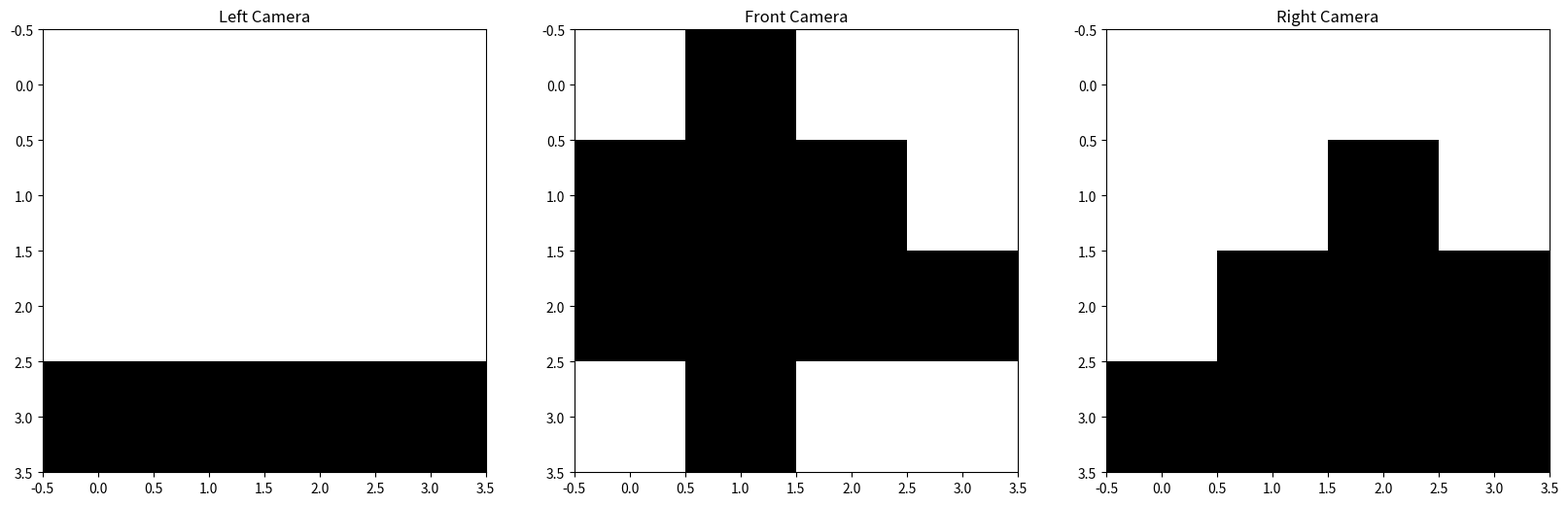
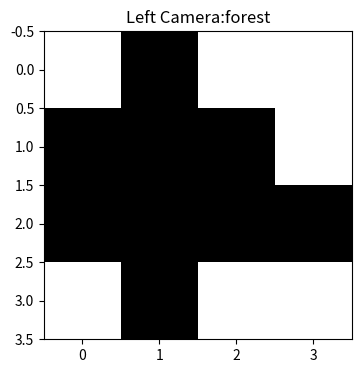
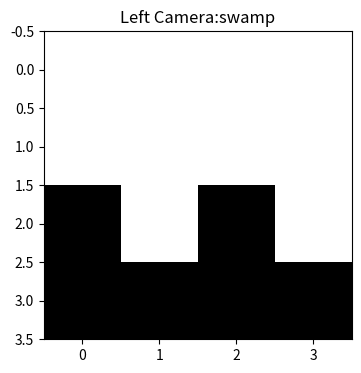
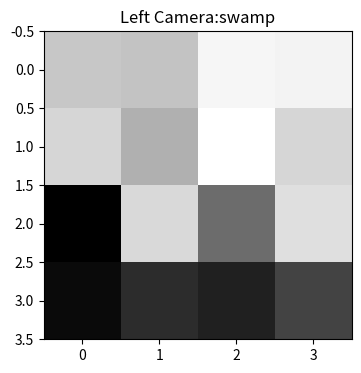

Write Python code to recreate these figures, in order. (Note: this script raises an exception after producing the figures.)
import numpy as np
import matplotlib.pyplot as plt
import random


def view_sensor_image(data):
    figure = plt.figure(figsize=(4, 4))
    axes = figure.add_subplot(1, 1, 1)
    pixels = np.array([255 - p * 255 for p in data[:-1]], dtype="uint8")
    pixels = pixels.reshape((4, 4))
    axes.set_title("Left Camera:" + data[-1])
    axes.imshow(pixels, cmap="gray")
    plt.show()
    plt.close()


def blur(data):
    def apply_noise(value):
        if value < 0.5:
            v = random.gauss(0.30, 0.07)  # (0.10, 0.05)
            if v < 0.0:
                return 0.0
            if v > 0.75:
                return 0.75
            return v
        else:
            v = random.gauss(0.70, 0.07)  # (0.90, 0.10)
            if v < 0.25:
                return 0.25
            if v > 1.00:
                return 1.00
            return v

    noisy_readings = [apply_noise(v) for v in data[0:-1]]
    return noisy_readings + [data[-1]]


plain = [0.0, 0.0, 0.0, 0.0, 0.0, 0.0, 0.0, 0.0, 0.0, 0.0, 0.0, 0.0, 1.0, 1.0, 1.0, 1.0]
forest = [
    0.0,
    1.0,
    0.0,
    0.0,
    1.0,
    1.0,
    1.0,
    0.0,
    1.0,
    1.0,
    1.0,
    1.0,
    0.0,
    1.0,
    0.0,
    0.0,
]
hills = [0.0, 0.0, 0.0, 0.0, 0.0, 0.0, 1.0, 0.0, 0.0, 1.0, 1.0, 1.0, 1.0, 1.0, 1.0, 1.0]
swamp = [0.0, 0.0, 0.0, 0.0, 0.0, 0.0, 0.0, 0.0, 1.0, 0.0, 1.0, 0.0, 1.0, 1.0, 1.0, 1.0]

figure = plt.figure(figsize=(20, 6))

axes = figure.add_subplot(1, 3, 1)
pixels = np.array([255 - p * 255 for p in plain], dtype="uint8")
pixels = pixels.reshape((4, 4))
axes.set_title("Left Camera")
axes.imshow(pixels, cmap="gray")

axes = figure.add_subplot(1, 3, 2)
pixels = np.array([255 - p * 255 for p in forest], dtype="uint8")
pixels = pixels.reshape((4, 4))
axes.set_title("Front Camera")
axes.imshow(pixels, cmap="gray")

axes = figure.add_subplot(1, 3, 3)
pixels = np.array([255 - p * 255 for p in hills], dtype="uint8")
pixels = pixels.reshape((4, 4))
axes.set_title("Right Camera")
axes.imshow(pixels, cmap="gray")

plt.show()
plt.close()

clean_data = {
    "plains": [
        [
            0.0,
            0.0,
            0.0,
            0.0,
            0.0,
            0.0,
            0.0,
            0.0,
            0.0,
            0.0,
            0.0,
            0.0,
            1.0,
            1.0,
            1.0,
            1.0,
            "plains",
        ]
    ],
    "forest": [
        [
            0.0,
            1.0,
            0.0,
            0.0,
            1.0,
            1.0,
            1.0,
            0.0,
            1.0,
            1.0,
            1.0,
            1.0,
            0.0,
            1.0,
            0.0,
            0.0,
            "forest",
        ],
        [
            0.0,
            0.0,
            1.0,
            0.0,
            0.0,
            1.0,
            1.0,
            1.0,
            1.0,
            1.0,
            1.0,
            1.0,
            0.0,
            0.0,
            1.0,
            0.0,
            "forest",
        ],
        [
            1.0,
            0.0,
            0.0,
            0.0,
            1.0,
            1.0,
            0.0,
            0.0,
            1.0,
            1.0,
            1.0,
            0.0,
            1.0,
            0.0,
            0.0,
            0.0,
            "forest",
        ],
        [
            0.0,
            0.0,
            0.0,
            1.0,
            0.0,
            0.0,
            1.0,
            1.0,
            0.0,
            1.0,
            1.0,
            1.0,
            0.0,
            0.0,
            0.0,
            1.0,
            "forest",
        ],
    ],
    "hills": [
        [
            0.0,
            0.0,
            0.0,
            0.0,
            0.0,
            0.0,
            1.0,
            0.0,
            0.0,
            1.0,
            1.0,
            1.0,
            1.0,
            1.0,
            1.0,
            1.0,
            "hills",
        ],
        [
            0.0,
            0.0,
            0.0,
            0.0,
            0.0,
            1.0,
            0.0,
            0.0,
            1.0,
            1.0,
            1.0,
            0.0,
            1.0,
            1.0,
            1.0,
            1.0,
            "hills",
        ],
        [
            0.0,
            0.0,
            0.0,
            0.0,
            1.0,
            0.0,
            0.0,
            0.0,
            1.0,
            1.0,
            0.0,
            0.0,
            1.0,
            1.0,
            1.0,
            0.0,
            "hills",
        ],
        [
            0.0,
            0.0,
            0.0,
            0.0,
            0.0,
            0.0,
            0.0,
            1.0,
            0.0,
            0.0,
            1.0,
            1.0,
            0.0,
            1.0,
            1.0,
            1.0,
            "hills",
        ],
    ],
    "swamp": [
        [
            0.0,
            0.0,
            0.0,
            0.0,
            0.0,
            0.0,
            0.0,
            0.0,
            1.0,
            0.0,
            1.0,
            0.0,
            1.0,
            1.0,
            1.0,
            1.0,
            "swamp",
        ],
        [
            0.0,
            0.0,
            0.0,
            0.0,
            0.0,
            0.0,
            0.0,
            0.0,
            0.0,
            1.0,
            0.0,
            1.0,
            1.0,
            1.0,
            1.0,
            1.0,
            "swamp",
        ],
    ],
}

view_sensor_image(clean_data["forest"][0])
view_sensor_image(clean_data["swamp"][0])
view_sensor_image(blur(clean_data["swamp"][0]))


def prepend_bias(data: list[tuple[list, int]]) -> list[tuple[list, int]]:
    """
        `prepend_bias` prepends each data row in the dataset with a "1" which corresponds to the 'imaginary' observation associated with theta_0, the bias term.  **Used by**: [learn_model](#learn_model), [apply_model](#apply_model)

    * **data** list[tuple[list, int]]: the input data values that will get the prepended 1's.

    **returns** list[tuple[list, int]]: the updates observations.
    """
    for row in data:
        row[0].insert(0, 1.0)
    return


def sigmoid(thetas: list[float], vals: list[float]) -> float:
    """
        `sigmoid` calculates the result of the sigmoid function, 1/(1+exp(-(theta*vals))) for a vector of thetas and values. **Used by**: [calculate_error](#calculate_error), [derivative](#derivative), [apply_model](#apply_model)

    * **thetas** list[float]: the theta values to use in the function, i.e. logistic regression parameter estimates.
    * **vals** list[float]: the values to use in the function, i.e. the real-valued data for calculations.


    **returns** float: the result of the function given the input vectors thetas and vals.
    """
    x = 0.0
    for theta, val in zip(thetas, vals):
        x += theta * val
    result = 1 / (1 + np.exp(-x))
    return result


def calculate_error(thetas: list[float], data: list[tuple[list, int]]) -> float:
    """
        `calculate_error` calculates the error as defined with cross entropy loss, for use in gradient descent. **Uses:** [sigmoid](#sigmoid) **Used by**: [learn_model](#learn_model)

    * **thetas** list[float]: the theta values to use in the function, i.e. logistic regression parameter estimates.
    * **data** list[tuple[list, int]]: the values to use in the function, i.e. the real-valued data for calculations.

    **returns** float: the error as calculated by using cross entropy loss.
    """
    J = 0.0
    for row in data:
        yi = row[1]
        yi_hat = sigmoid(thetas=thetas, vals=row[0])
        J += yi * np.log(yi_hat) + (1 - yi) * np.log(1 - yi_hat)
    J *= -1 / len(data)
    return J


def derivative(j: int, thetas: list[float], data: list[tuple[list, int]]) -> float:
    """
        `derivative` calculates the partial derivate of the loss function with respect to a particular theta_j, used in updating each theta. **Uses:** [sigmoid](#sigmoid) **Used by**: [learn_model](#learn_model)

    * **j** list[float]: the particular j used to index into the observation, corresponding to the theta that will be updated.
    * **thetas** list[float]: the theta values to use in the function, i.e. logistic regression parameter estimates.
    * **data** list[tuple[list, int]]: the values to use in the function, i.e. the real-valued data for calculations.

    **returns** float: the partial derivative value.
    """
    dJ = 0.0
    for row in data:
        xij = row[0][j]
        yi = row[1]
        yi_hat = sigmoid(thetas=thetas, vals=row[0])
        dJ += (yi_hat - yi) * xij
    dJ *= 1 / len(data)
    return dJ


def generate_data(
    data: dict[str, list[list[float]]], n: int, key_label: str
) -> list[tuple[list, int]]:
    labels = list(data.keys())
    labels.remove(key_label)

    total_labels = len(labels)
    result = []
    # create n "not label" and code as y=0
    count = 1
    while count <= n:
        label = labels[count % total_labels]
        datum = blur(random.choice(data[label]))
        xs = datum[0:-1]
        result.append((xs, 0))
        count += 1

    # create n "label" and code as y=1
    for _ in range(n):
        datum = blur(random.choice(data[key_label]))
        xs = datum[0:-1]
        result.append((xs, 1))
    random.shuffle(result)
    return result


def learn_model(data: list[tuple[list, int]], verbose: bool = False) -> list[float]:
    """
        `learn_model` trains a one-vs-rest logistic regression classifier for hills vs not hills, using gradient descent. It also uses an adaptive learning rate that decreases as the iterations increase. **Uses:** [prepend_bias](#prepend_bias), [calculate_error](#calculate_error), [derivative](#derivative)

    * **data** list[tuple[list, int]]: the pixel values from our simulated cameras, along with the truth labels.
    * **verbose** bool: whether to print the error at every iteration or only every 1000 iterations.

    **returns** list[float]: the theta values after running gradient descent until convergence (linear model parameters).
    """
    epsilon = 1e-5
    alpha = 0.1
    iter = 0
    data = prepend_bias(data=data)
    num_thetas = len(data[0][0])
    thetas = [random.uniform(-1, 1) for _ in range(num_thetas)]
    previous_error = 0.0
    current_error = calculate_error(thetas=thetas, data=data)
    while abs(current_error - previous_error) > epsilon:
        new_thetas = []
        for j in range(len(thetas)):
            new_thetas.append(thetas[j] - alpha * derivative(j, thetas, data))
        thetas = new_thetas
        previous_error = current_error
        current_error = calculate_error(thetas=thetas, data=data)
        iter += 1
        if verbose or iter % 1000 == 0:
            print("iter ", iter, "current error ", current_error)
        if iter % 1000 == 0:
            alpha *= 0.9
    return thetas


def apply_model(model: list[float], test_data: list[tuple[list, int]]) -> list[tuple]:
    """
        `apply_model` uses previously learned linear model parameters (our thetas from learn_model) to predict labels using a logit link function. **Uses:** [prepend_bias](#prepend_bias), [sigmoid](#sigmoid)

    * **model** list[float]: the list of model parameters (thetas) from our gradient descent algorithm, for use in predicting class labels.
    * **test_data** list[tuple[list, int]]: the pixel values from our simulated cameras, along with the truth labels. Expected to be previously partitioned off as a test set from the original dataset.

    **returns** list[tuple]: a list of tuples with the first element in each tuple representing the probability of a positive predicted label and second element representing the truth label.
    """
    data = prepend_bias(data=test_data)
    results = []
    for row in data:
        truth = row[1]
        vals = row[0]
        estimate = sigmoid(thetas=model, vals=vals)
        results.append((estimate, truth))
    return results


def evaluate(results: list[tuple]) -> None:
    """
        `evaluate` evalutes the results from a logistic regression classifier, and prints out the error rate as well as confusion matrix parameters. It uses maximum likelihood thresholding to assign a class for the predicted label. It does not return anything.

    * **results** list[tuple]: a list of tuples with the first element in each tuple representing the probability of a positive predicted label and second element representing the truth label.
    """
    conf_matrix = {"TN": 0, "TP": 0, "FN": 0, "FP": 0}
    for r in results:
        if round(r[0]) == 0 and r[1] == 0:
            conf_matrix["TN"] += 1
        elif round(r[0]) == 1 and r[1] == 1:
            conf_matrix["TP"] += 1
        elif round(r[0]) == 0 and r[1] == 1:
            conf_matrix["FN"] += 1
        elif round(r[0]) == 1 and r[1] == 0:
            conf_matrix["FP"] += 1
    error_rate = (conf_matrix["FN"] + conf_matrix["FP"]) / (len(results))
    print("error_rate: ", error_rate)
    print(conf_matrix)


results = generate_data(clean_data, 5, "hills")
for result in results:
    print(result)

train_data = generate_data(clean_data, 100, "hills")
for i in range(10):
    print(train_data[i])

test_data = generate_data(clean_data, 100, "hills")

model = learn_model(train_data, False)

results = apply_model(model, test_data)
print(results)

evaluate(results)
